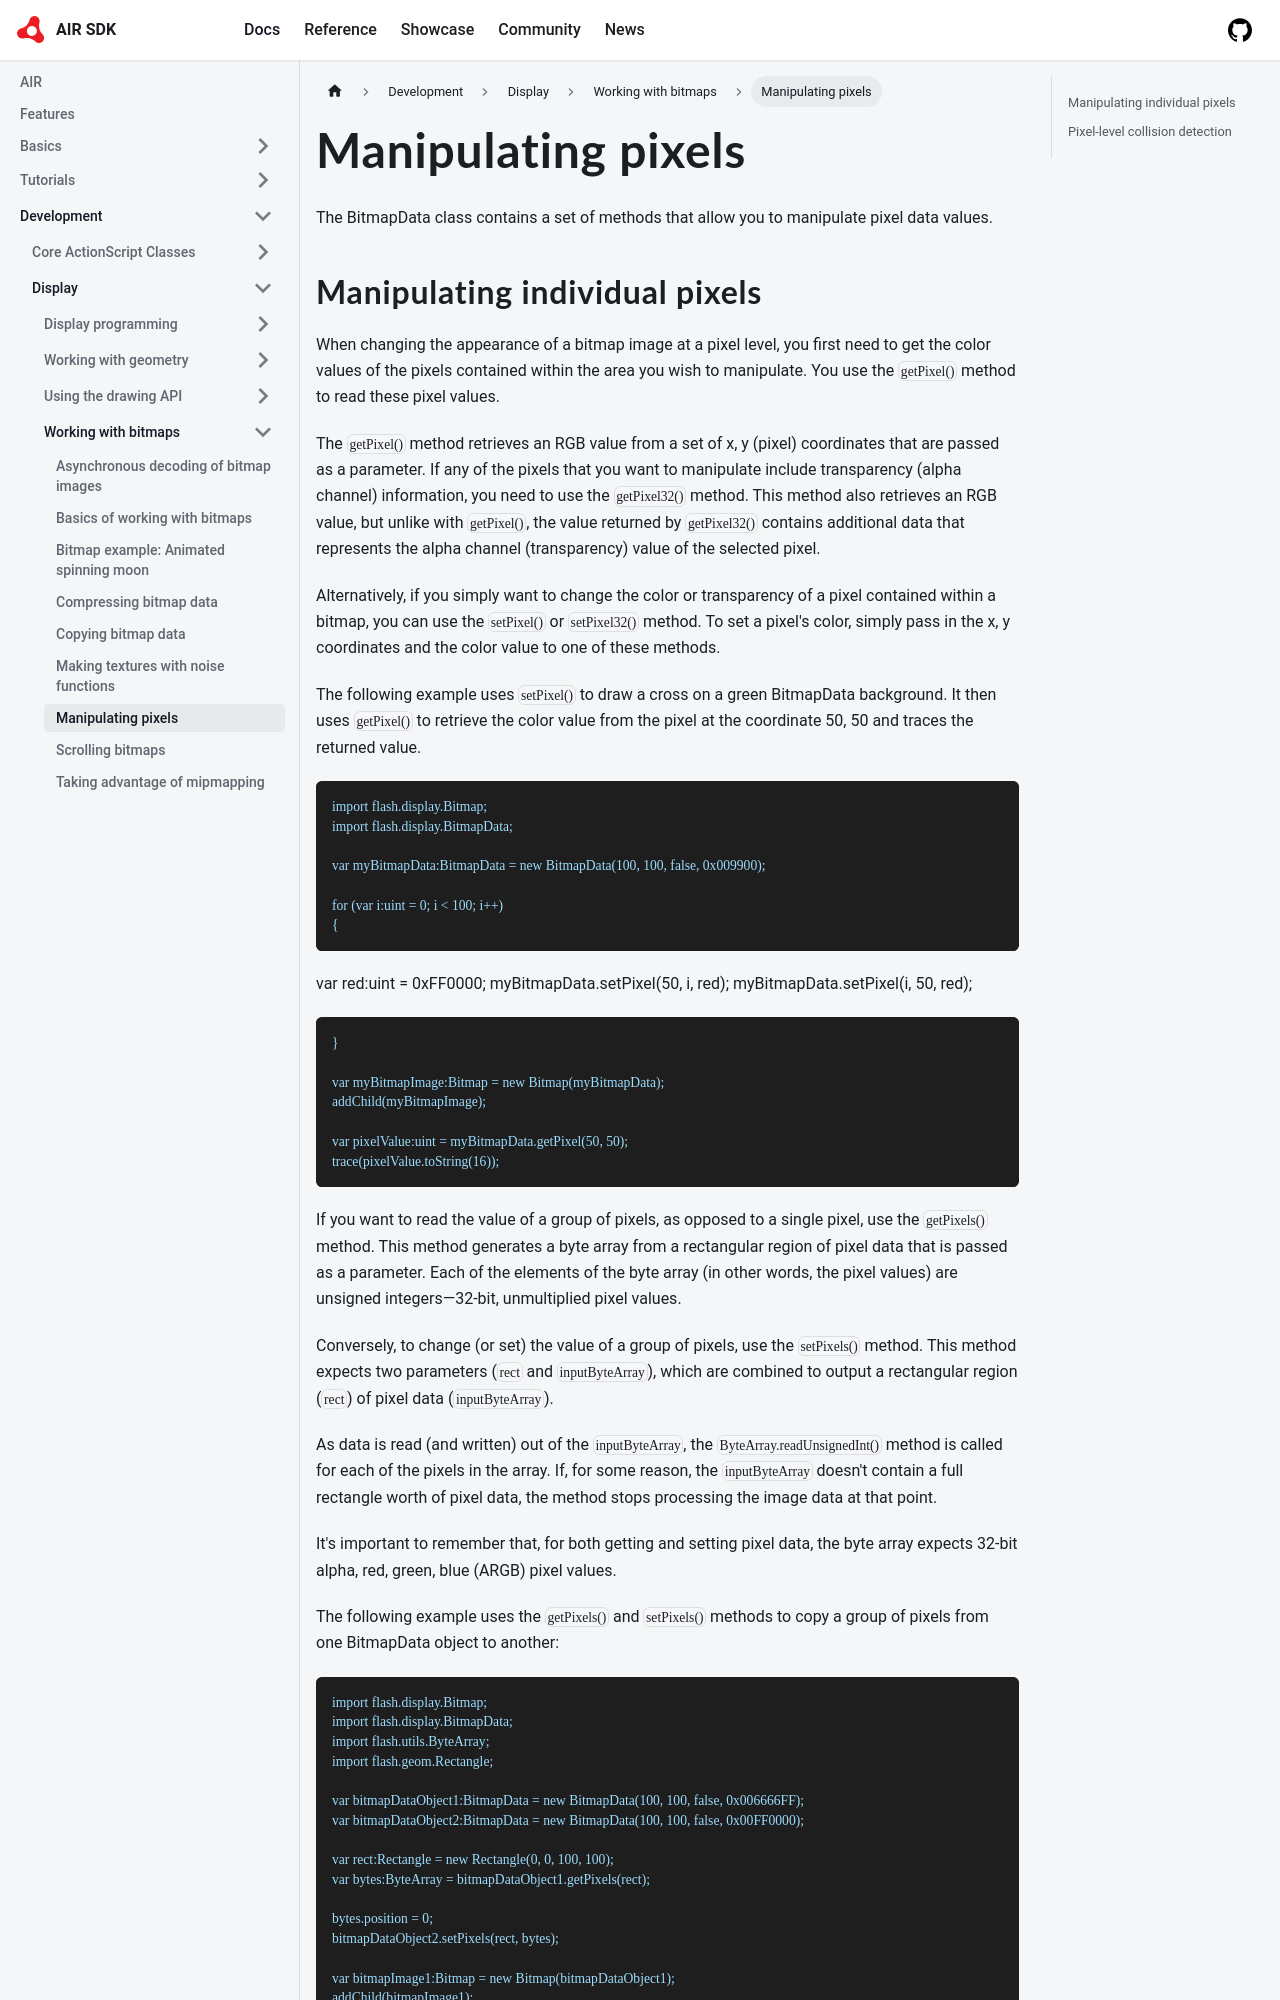

repository: airsdk/airsdk.dev · page: docs/development/display/working-with-bitmaps/manipulating-pixels.html · generator: docusaurus

# Manipulating pixels

The BitmapData class contains a set of methods that allow you to manipulate
pixel data values.

## Manipulating individual pixels

When changing the appearance of a bitmap image at a pixel level, you first need
to get the color values of the pixels contained within the area you wish to
manipulate. You use the `getPixel()` method to read these pixel values.

The `getPixel()` method retrieves an RGB value from a set of x, y (pixel)
coordinates that are passed as a parameter. If any of the pixels that you want
to manipulate include transparency (alpha channel) information, you need to use
the `getPixel32()` method. This method also retrieves an RGB value, but unlike
with `getPixel()`, the value returned by `getPixel32()` contains additional data
that represents the alpha channel (transparency) value of the selected pixel.

Alternatively, if you simply want to change the color or transparency of a pixel
contained within a bitmap, you can use the `setPixel()` or `setPixel32()`
method. To set a pixel's color, simply pass in the x, y coordinates and the
color value to one of these methods.

The following example uses `setPixel()` to draw a cross on a green BitmapData
background. It then uses `getPixel()` to retrieve the color value from the pixel
at the coordinate 50, 50 and traces the returned value.

```
import flash.display.Bitmap;
import flash.display.BitmapData;

var myBitmapData:BitmapData = new BitmapData(100, 100, false, 0x009900);

for (var i:uint = 0; i < 100; i++)
{
```

        var red:uint = 0xFF0000;
        myBitmapData.setPixel(50, i, red);
        myBitmapData.setPixel(i, 50, red);
```
}

var myBitmapImage:Bitmap = new Bitmap(myBitmapData);
addChild(myBitmapImage);

var pixelValue:uint = myBitmapData.getPixel(50, 50);
trace(pixelValue.toString(16));
```

If you want to read the value of a group of pixels, as opposed to a single
pixel, use the `getPixels()` method. This method generates a byte array from a
rectangular region of pixel data that is passed as a parameter. Each of the
elements of the byte array (in other words, the pixel values) are unsigned
integers—32-bit, unmultiplied pixel values.

Conversely, to change (or set) the value of a group of pixels, use the
`setPixels()` method. This method expects two parameters (`rect` and
`inputByteArray`), which are combined to output a rectangular region (`rect`) of
pixel data (`inputByteArray`).

As data is read (and written) out of the `inputByteArray`, the
`ByteArray.readUnsignedInt()` method is called for each of the pixels in the
array. If, for some reason, the `inputByteArray` doesn't contain a full
rectangle worth of pixel data, the method stops processing the image data at
that point.

It's important to remember that, for both getting and setting pixel data, the
byte array expects 32-bit alpha, red, green, blue (ARGB) pixel values.

The following example uses the `getPixels()` and `setPixels()` methods to copy a
group of pixels from one BitmapData object to another:
